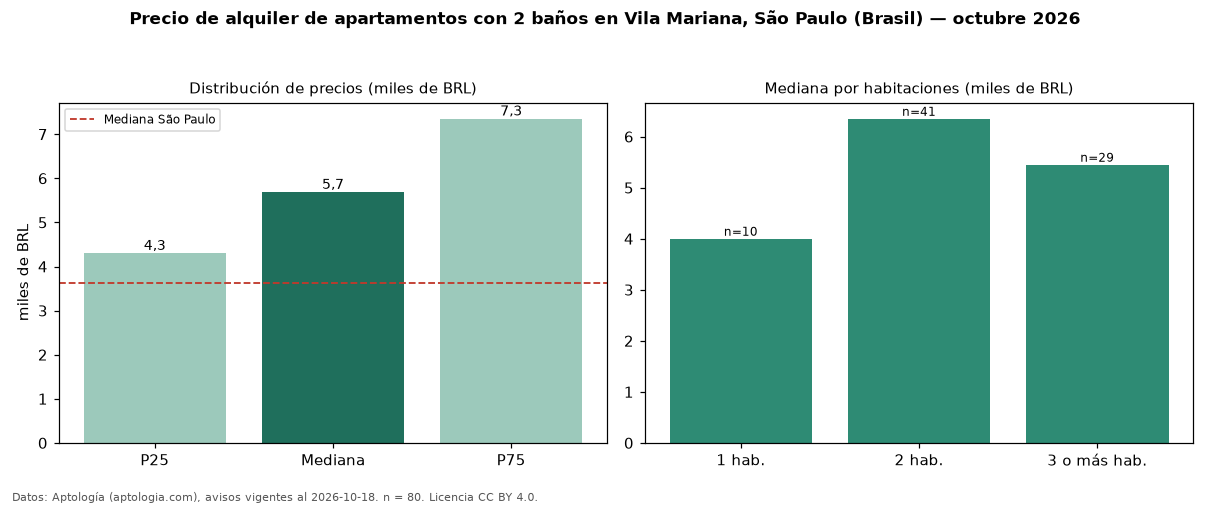

The file beside this chart, header and first rows:
seccion, metrica, valor, moneda, n
filtro, ban2, con 2 baños, , 80
precio, p25, 4300, BRL, 80
precio, mediana, 5685, BRL, 80
precio, p75, 7350, BRL, 80
precio, minimo, 2500, BRL, 80
precio, maximo, 25000, BRL, 80
m2, mediana_precio_m2, 71.36, BRL, 80
m2, area_mediana_m2, 76.0, m2, 80
admin, mediana_admin_mes, 1426, BRL, 79
banos, mediana_banos, 2.0, , 
parqueadero, pct_con_parqueadero, 98.8, %, 80
habitaciones, 1, 4000, BRL, 10
habitaciones, 2, 6350, BRL, 41
habitaciones, 3+, 5450, BRL, 29
ciudad, mediana_ciudad_referencia, 3621, BRL, 
ciudad, mediana_m2_ciudad, 63.16, BRL, 
fuente, fecha_datos, 2026-10-18, , 
fuente, atribucion, https://www.aptologia.com/br/aluguel/sao…, , 
fuente, licencia, CC BY 4.0, , 
